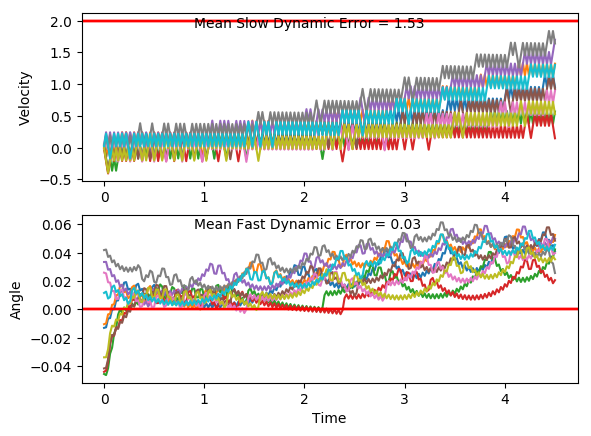

Values plotted in this chart, from the file beside it:
x, xdot, theta, thetadot, x, xdot, theta, thetadot, x.1, xdot.1, theta.1, thetadot.1, x.1.1, xdot.1.1, theta.1.1, thetadot.1.1, x.1.1.1, xdot.1.1.1, theta.1.1.1, thetadot.1.1.1, x.1.1.1.1, xdot.1.1.1.1, theta.1.1.1.1, thetadot.1.1.1.1
-4.0, 0.02672, 0.01161, 0.04539, -4.0, -0.007471, -0.03378, 0.00179, -4.0, 0.003199, 0.04181, 0.01904, -4.0, -0.02088, 0.02589, -0.02706, -4.0, 0.01672, -0.0416, 0.02263, -4.0, 0.0487, 0.03341, 0.004759
-3.999, 0.2217, 0.01252, -0.2436, -4, -0.2021, -0.03374, 0.2836, -4, 0.1977, 0.04219, -0.2602, -4, 0.1739, 0.02535, -0.3115, -4, -0.1778, -0.04115, 0.3019, -3.999, 0.2433, 0.03351, -0.2772
-3.995, 0.02637, 0.007649, 0.053, -4.004, -0.3967, -0.02807, 0.5655, -3.996, 0.001999, 0.03699, 0.04553, -3.997, -0.02162, 0.01912, -0.0109, -4.003, -0.3723, -0.03511, 0.5813, -3.994, 0.04774, 0.02796, 0.02586
-3.995, -0.1689, 0.008709, 0.3481, -4.012, -0.2012, -0.01676, 0.2641, -3.996, 0.1966, 0.0379, -0.2353, -3.997, 0.1732, 0.0189, -0.2975, -4.011, -0.1767, -0.02349, 0.2778, -3.993, 0.2424, 0.02848, -0.2579
-3.998, 0.02614, 0.01567, 0.05817, -4.016, -0.005856, -0.01148, -0.03384, -3.992, 0.0009296, 0.0332, 0.06913, -3.994, -0.02216, 0.01295, 0.001095, -4.014, 0.01875, -0.01793, -0.0222, -3.988, 0.04693, 0.02332, 0.04366
-3.997, 0.221, 0.01683, -0.2295, -4.016, -0.2008, -0.01216, 0.2552, -3.992, 0.1956, 0.03458, -0.2129, -3.994, 0.1728, 0.01297, -0.2875, -4.014, -0.1761, -0.01837, 0.2648, -3.987, 0.2417, 0.0242, -0.2416
-3.993, 0.02567, 0.01224, 0.06841, -4.02, -0.005519, -0.007052, -0.04129, -3.988, -3.857423966480145e-05, 0.03032, 0.09049, -3.991, -0.02253, 0.007221, 0.009271, -4.017, 0.01927, -0.01308, -0.03365, -3.983, 0.04625, 0.01937, 0.05864
-3.992, 0.2206, 0.01361, -0.2204, -4.02, -0.2005, -0.007878, 0.2492, -3.988, 0.1946, 0.03213, -0.1925, -3.991, -0.2178, 0.007407, 0.3042, -4.017, -0.1757, -0.01375, 0.2549, -3.982, 0.2411, 0.02054, -0.2279
-3.988, 0.0253, 0.009205, 0.07657, -4.024, -0.005305, -0.002895, -0.046, -3.984, -0.0009306, 0.02828, 0.1102, -3.996, -0.02274, 0.01349, 0.01389, -4.02, 0.01966, -0.008654, -0.04211, -3.977, 0.04568, 0.01598, 0.07122
-3.988, 0.2203, 0.01074, -0.2132, -4.025, -0.2004, -0.003815, 0.2458, -3.984, 0.1938, 0.03049, -0.1735, -3.996, 0.1722, 0.01377, -0.2745, -4.02, -0.1753, -0.009496, 0.2478, -3.976, 0.2406, 0.01741, -0.2164
-3.983, 0.02502, 0.006472, 0.08285, -4.029, -0.005209, 0.001101, -0.04811, -3.98, -0.00177, 0.02702, 0.1287, -3.993, -0.02313, 0.008279, 0.02248, -4.024, 0.01992, -0.004539, -0.04783, -3.971, 0.04521, 0.01308, 0.08175
-3.983, 0.22, 0.008129, -0.2078, -4.029, -0.2003, 0.0001384, 0.2449, -3.98, 0.193, 0.02959, -0.1554, -3.993, 0.1719, 0.008728, -0.2676, -4.023, -0.1751, -0.005496, 0.2434, -3.97, 0.2401, 0.01471, -0.2068
-3.978, 0.02481, 0.003973, 0.08745, -4.033, -0.005227, 0.005037, -0.04772, -3.977, -0.002578, 0.02648, 0.1465, -3.99, -0.02337, 0.003377, 0.02785, -4.027, 0.02006, -0.0006274, -0.051, -3.965, 0.04481, 0.01058, 0.09051
-3.978, -0.1704, 0.005722, 0.3814, -4.033, -0.2004, 0.004082, 0.2465, -3.977, 0.1922, 0.02941, -0.1377, -3.99, -0.2185, 0.003934, 0.3216, -4.026, -0.1751, -0.001647, 0.2415, -3.965, 0.2398, 0.01239, -0.1988
-3.981, 0.02467, 0.01335, 0.09051, -4.037, -0.005357, 0.009013, -0.04485, -3.973, -0.003376, 0.02666, 0.1641, -3.995, -0.02348, 0.01037, 0.03015, -4.03, 0.02009, 0.003182, -0.05171, -3.96, 0.04448, 0.008411, 0.09774
-3.981, 0.2196, 0.01516, -0.1979, -4.037, -0.2006, 0.008116, 0.2507, -3.973, 0.1914, 0.02994, -0.12, -3.995, 0.1715, 0.01097, -0.2592, -4.029, -0.1751, 0.002148, 0.242, -3.959, 0.2395, 0.01037, -0.1923
-3.976, 0.02426, 0.0112, 0.0995, -4.041, -0.005602, 0.01313, -0.03945, -3.969, -0.004183, 0.02754, 0.1819, -3.992, -0.02378, 0.005784, 0.03688, -4.033, 0.02002, 0.006988, -0.05003, -3.954, 0.04421, 0.00652, 0.1037
-3.976, 0.2192, 0.01319, -0.1896, -4.041, 0.1893, 0.01234, -0.328, -3.969, 0.1905, 0.03118, -0.1019, -3.992, 0.1713, 0.006522, -0.254, -4.032, -0.1752, 0.005987, 0.2448, -3.953, 0.2392, 0.008594, -0.187
-3.971, 0.02392, 0.009399, 0.1072, -4.037, -0.005966, 0.005782, -0.03141, -3.965, 0.3852, 0.02914, -0.3846, -3.989, -0.02396, 0.001442, 0.04076, -4.036, 0.01983, 0.01088, -0.04594, -3.948, 0.044, 0.004854, 0.1084
-3.971, 0.2189, 0.01154, -0.1825, -4.037, -0.2012, 0.005153, 0.2631, -3.958, 0.1897, 0.02145, -0.08288, -3.989, -0.2191, 0.002258, 0.3339, -4.036, -0.1754, 0.009965, 0.2502, -3.947, 0.239, 0.007023, -0.1827
-3.966, 0.02362, 0.007893, 0.1138, -4.041, -0.006123, 0.01042, -0.02796, -3.954, -0.00575, 0.01979, 0.2165, -3.994, -0.02401, 0.008936, 0.04193, -4.039, 0.01953, 0.01497, -0.03937, -3.943, 0.04383, 0.003368, 0.1122
-3.966, 0.2186, 0.01017, -0.1764, -4.041, -0.2014, 0.009856, 0.268, -3.954, 0.1891, 0.02412, -0.06989, -3.994, 0.171, 0.009774, -0.2479, -4.039, 0.2144, 0.01418, -0.3273, -3.942, 0.2389, 0.005612, -0.1795
-3.962, 0.02336, 0.00664, 0.1195, -4.045, -0.006413, 0.01522, -0.02157, -3.95, -0.006376, 0.02272, 0.2303, -3.991, -0.02428, 0.004816, 0.04783, -4.034, 0.01912, 0.007635, -0.03017, -3.937, 0.0437, 0.002023, 0.115
-3.961, 0.2184, 0.00903, -0.1711, -4.046, 0.1885, 0.01478, -0.3094, -3.95, 0.1884, 0.02733, -0.05512, -3.991, 0.1708, 0.005772, -0.2433, -4.034, -0.1761, 0.007032, 0.2649, -3.936, -0.1515, 0.004323, 0.4083
-3.957, 0.02314, 0.005608, 0.1244, -4.042, -0.006842, 0.008596, -0.0121, -3.946, 0.3831, 0.02623, -0.3391, -3.988, -0.02443, 0.0009058, 0.05117, -4.038, 0.01891, 0.01233, -0.02554, -3.939, 0.04361, 0.01249, 0.117
-3.956, 0.2182, 0.008096, -0.1665, -4.042, -0.2021, 0.008354, 0.2833, -3.939, 0.1876, 0.01945, -0.03822, -3.988, -0.2196, 0.001929, 0.3441, -4.037, -0.1764, 0.01182, 0.271, -3.938, 0.2385, 0.01483, -0.1717
-3.952, 0.02294, 0.004766, 0.1287, -4.046, -0.007084, 0.01402, -0.006755, -3.935, -0.007747, 0.01868, 0.2605, -3.993, -0.02447, 0.008812, 0.05206, -4.041, 0.01856, 0.01724, -0.01793, -3.934, 0.04322, 0.01139, 0.1256
-3.952, 0.218, 0.007341, -0.1624, -4.046, 0.1878, 0.01388, -0.295, -3.935, 0.1871, 0.02389, -0.0262, -3.993, 0.1705, 0.009853, -0.2378, -4.04, 0.2134, 0.01688, -0.3051, -3.933, 0.2382, 0.01391, -0.1635
-3.947, 0.02277, 0.004092, 0.1325, -4.042, -0.007483, 0.007985, 0.002048, -3.931, -0.008353, 0.02337, 0.2739, -3.99, -0.02474, 0.005097, 0.05795, -4.036, 0.01807, 0.01078, -0.007164, -3.928, 0.04286, 0.01064, 0.1336
-3.947, 0.2178, 0.006743, -0.1588, -4.043, -0.2027, 0.008026, 0.2972, -3.932, 0.1864, 0.02885, -0.0113, -3.99, 0.1703, 0.006256, -0.2331, -4.036, -0.1772, 0.01063, 0.2889, -3.927, 0.2378, 0.01331, -0.1557
-3.942, 0.02261, 0.003566, 0.136, -4.047, -0.007712, 0.01397, 0.007099, -3.928, 0.3811, 0.02862, -0.2947, -3.987, -0.0249, 0.001593, 0.06153, -4.039, 0.01777, 0.01641, -0.0004105, -3.922, 0.04251, 0.01019, 0.1411
-3.942, 0.2177, 0.006285, -0.1556, -4.047, 0.1872, 0.01411, -0.2811, -3.92, 0.1856, 0.02273, 0.00683, -3.987, -0.22, 0.002824, 0.3547, -4.039, 0.2126, 0.0164, -0.2879, -3.921, 0.2375, 0.01302, -0.1483
-3.938, 0.02247, 0.003173, 0.1391, -4.043, -0.008114, 0.00849, 0.01596, -3.917, 0.3804, 0.02286, -0.2786, -3.992, -0.02496, 0.009918, 0.06292, -4.035, 0.0173, 0.01065, 0.009941, -3.917, 0.04218, 0.01005, 0.1484
-3.937, 0.2175, 0.005954, -0.1526, -4.043, 0.1869, 0.008809, -0.274, -3.909, 0.185, 0.01729, 0.02121, -3.992, 0.17, 0.01118, -0.2266, -4.034, 0.2123, 0.01085, -0.2794, -3.916, 0.2372, 0.01302, -0.1411
-3.933, 0.02234, 0.002902, 0.1419, -4.039, -0.008361, 0.003329, 0.02141, -3.905, -0.01041, 0.01771, 0.3193, -3.989, -0.02526, 0.006644, 0.06957, -4.03, 0.01699, 0.005259, 0.01672, -3.911, 0.04185, 0.0102, 0.1557
-3.932, 0.2174, 0.00574, -0.1498, -4.04, -0.2035, 0.003757, 0.3151, -3.905, 0.1845, 0.0241, 0.03225, -3.989, 0.1698, 0.008035, -0.221, -4.03, -0.1782, 0.005593, 0.3111, -3.91, 0.2368, 0.01331, -0.1338
-3.928, 0.02222, 0.002744, 0.1447, -4.044, -0.008462, 0.01006, 0.02365, -3.902, 0.3792, 0.02475, -0.2527, -3.986, -0.02547, 0.003615, 0.0742, -4.033, 0.01683, 0.01181, 0.02014, -3.906, 0.04152, 0.01064, 0.1631
-3.928, 0.2173, 0.005637, -0.1472, -4.044, 0.1865, 0.01053, -0.2658, -3.894, 0.1838, 0.01969, 0.04765, -3.986, 0.1696, 0.005099, -0.2173, -4.033, 0.2118, 0.01222, -0.2688, -3.905, 0.2365, 0.0139, -0.1262
-3.923, 0.0221, 0.002694, 0.1473, -4.04, -0.008757, 0.005216, 0.03014, -3.89, 0.3786, 0.02064, -0.2388, -3.983, -0.0256, 0.0007523, 0.07694, -4.029, 0.01649, 0.006841, 0.02772, -3.9, 0.04117, 0.01137, 0.1708
-3.923, 0.2172, 0.00564, -0.1445, -4.04, -0.204, 0.005819, 0.3245, -3.883, 0.1832, 0.01587, 0.06037, -3.983, -0.2207, 0.002291, 0.3699, -4.028, -0.1787, 0.007396, 0.3226, -3.899, 0.2361, 0.01479, -0.1182
-3.918, 0.02198, 0.002749, 0.1499, -4.044, -0.008914, 0.01231, 0.03362, -3.879, 0.3781, 0.01708, -0.2273, -3.988, -0.02564, 0.009688, 0.07791, -4.032, 0.01629, 0.01385, 0.03222, -3.894, 0.04079, 0.01243, 0.1791
-3.918, 0.2171, 0.005748, -0.1419, -4.045, 0.186, 0.01298, -0.2551, -3.872, 0.1827, 0.01253, 0.07076, -3.988, 0.1693, 0.01125, -0.2117, -4.032, 0.2112, 0.01449, -0.2561, -3.894, 0.2357, 0.01601, -0.1097
-3.914, 0.02186, 0.00291, 0.1526, -4.041, -0.009276, 0.007877, 0.0416, -3.868, -0.01259, 0.01395, 0.3674, -3.985, -0.02594, 0.007012, 0.0845, -4.027, 0.01588, 0.00937, 0.04115, -3.889, 0.04039, 0.01381, 0.188
-3.913, 0.2169, 0.005962, -0.1392, -4.041, 0.1857, 0.008709, -0.2486, -3.868, 0.1823, 0.02129, 0.07911, -3.986, 0.1691, 0.008703, -0.206, -4.027, 0.2109, 0.01019, -0.2486, -3.888, 0.2353, 0.01757, -0.1003
-3.909, 0.02173, 0.003179, 0.1554, -4.037, -0.009513, 0.003738, 0.04683, -3.865, 0.3771, 0.02288, -0.2068, -3.982, -0.02617, 0.004583, 0.08946, -4.023, 0.0156, 0.005222, 0.04732, -3.883, 0.03994, 0.01557, 0.1979
-3.908, 0.2168, 0.006286, -0.1363, -4.037, -0.2047, 0.004674, 0.3407, -3.857, 0.1817, 0.01874, 0.09304, -3.983, 0.1689, 0.006372, -0.2018, -4.023, -0.1796, 0.006168, 0.3416, -3.883, 0.2348, 0.01953, -0.08983
-3.904, 0.0216, 0.003561, 0.1584, -4.042, -0.009633, 0.01149, 0.04948, -3.853, 0.3765, 0.0206, -0.1937, -3.979, -0.02632, 0.002337, 0.09291, -4.026, 0.01544, 0.013, 0.05091, -3.878, 0.03944, 0.01773, 0.209
-3.904, 0.2167, 0.006728, -0.1332, -4.042, 0.1853, 0.01248, -0.2396, -3.846, 0.1811, 0.01673, 0.1054, -3.98, 0.1688, 0.004195, -0.199, -4.026, 0.2104, 0.01402, -0.2376, -3.877, 0.2343, 0.02191, -0.07809
-3.899, 0.02145, 0.004065, 0.1616, -4.038, -0.009976, 0.007687, 0.05704, -3.842, 0.376, 0.01884, -0.1819, -3.976, -0.02641, 0.0002145, 0.09497, -4.022, 0.01505, 0.009267, 0.05943, -3.872, 0.03888, 0.02035, 0.2214
-3.899, 0.2165, 0.007297, -0.1298, -4.038, 0.185, 0.008827, -0.2332, -3.835, 0.1806, 0.0152, 0.1166, -3.977, -0.2215, 0.002114, 0.3877, -4.021, 0.21, 0.01046, -0.2303, -3.872, 0.2337, 0.02478, -0.06477
-3.895, 0.02129, 0.004701, 0.1652, -4.035, -0.01021, 0.004163, 0.06225, -3.831, 0.3755, 0.01753, -0.1712, -3.981, -0.02645, 0.009868, 0.0957, -4.017, 0.01477, 0.005849, 0.06565, -3.867, 0.03823, 0.02348, 0.2356
-3.894, 0.2163, 0.008005, -0.126, -4.035, -0.2054, 0.005408, 0.3562, -3.824, 0.1802, 0.01411, 0.127, -3.982, 0.1685, 0.01178, -0.1938, -4.017, -0.1804, 0.007162, 0.3602, -3.866, 0.233, 0.02819, -0.04956
-3.89, 0.02111, 0.005485, 0.1692, -4.039, -0.01035, 0.01253, 0.06527, -3.82, 0.3751, 0.01665, -0.1612, -3.979, -0.02676, 0.007905, 0.1025, -4.02, 0.01459, 0.01437, 0.06976, -3.862, 0.0375, 0.0272, 0.2519
-3.889, 0.2161, 0.008869, -0.1218, -4.039, 0.1846, 0.01384, -0.2234, -3.813, 0.1797, 0.01342, 0.1366, -3.979, 0.1683, 0.009956, -0.1877, -4.02, 0.2095, 0.01576, -0.2184, -3.861, 0.2322, 0.03224, -0.03209
-3.885, 0.0209, 0.006434, 0.1737, -4.035, -0.01073, 0.00937, 0.07358, -3.809, 0.3746, 0.01615, -0.1518, -3.976, -0.02701, 0.006203, 0.1082, -4.016, 0.01416, 0.01139, 0.07925, -3.856, 0.4269, 0.0316, -0.3144
-3.885, 0.2159, 0.009908, -0.1169, -4.036, 0.1843, 0.01084, -0.2161, -3.801, 0.1793, 0.01312, 0.146, -3.976, 0.168, 0.008366, -0.1826, -4.016, 0.2091, 0.01298, -0.2098, -3.848, 0.2313, 0.02531, -0.01195
-3.88, 0.02067, 0.00757, 0.1789, -4.032, -0.01101, 0.006519, 0.07995, -3.798, 0.3742, 0.01604, -0.1426, -3.973, -0.02722, 0.004715, 0.1127, -4.012, 0.01381, 0.008782, 0.08694, -3.843, 0.03583, 0.02507, 0.2886
-3.88, 0.2157, 0.01115, -0.1114, -4.032, 0.184, 0.008118, -0.2107, -3.79, 0.1789, 0.01319, 0.1551, -3.973, 0.1678, 0.00697, -0.1784, -4.011, 0.2088, 0.01052, -0.203, -3.842, 0.2306, 0.03084, 0.003934
-3.876, 0.0204, 0.008918, 0.1848, -4.028, -0.01122, 0.003904, 0.08456, -3.787, 0.3738, 0.01629, -0.1334, -3.97, -0.02739, 0.003401, 0.1164, -4.007, 0.01353, 0.006462, 0.09302, -3.838, 0.4253, 0.03092, -0.2789
-3.875, 0.2154, 0.01261, -0.1051, -4.029, 0.1838, 0.005596, -0.2069, -3.779, 0.1785, 0.01362, 0.1644, -3.971, 0.1677, 0.005729, -0.1752, -4.007, 0.2086, 0.008322, -0.1976, -3.829, 0.2297, 0.02534, 0.02341
... 166 more rows
